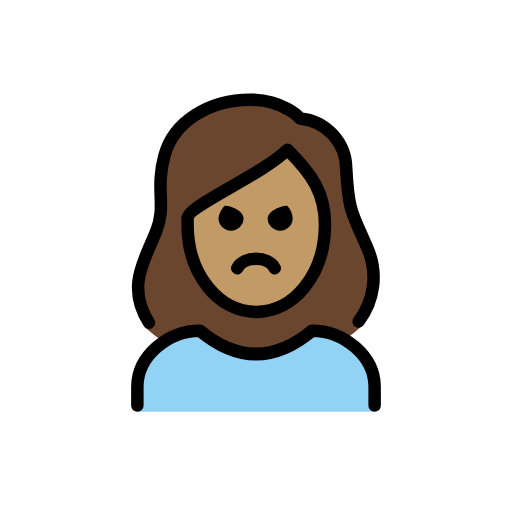
t = 0.00 s
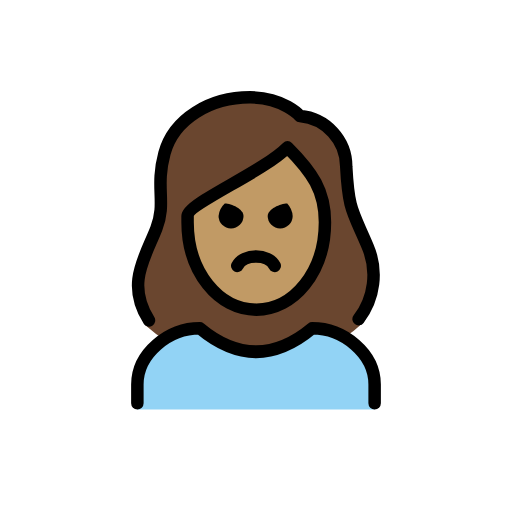
t = 0.48 s
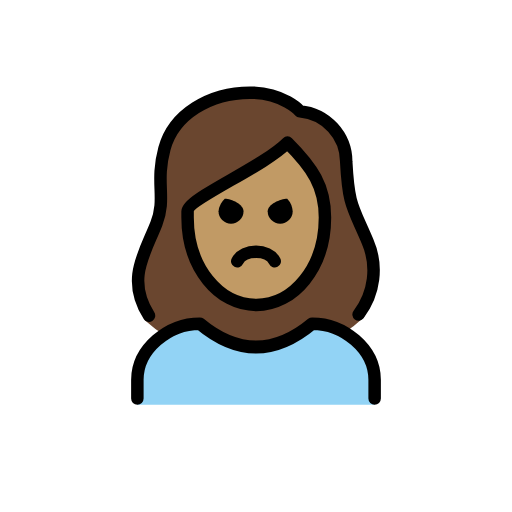
t = 1.43 s
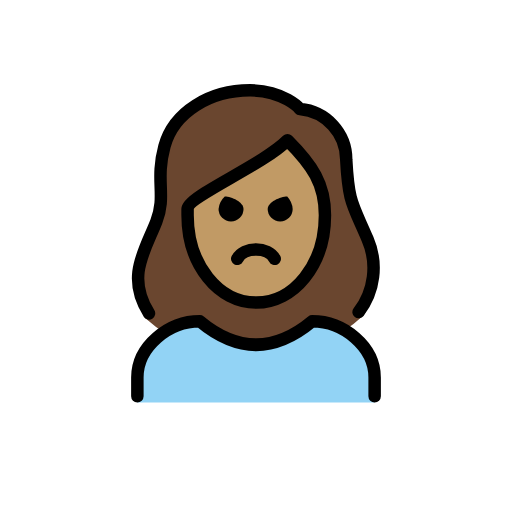
t = 1.90 s
t = 2.38 s: frame unchanged from t = 1.43 s, image omitted
t = 3.33 s: frame unchanged from t = 0.48 s, image omitted

The animated SVG that drew these frames (rendered in a browser with its animation timeline set to each time). Animation: 1 SMIL element (animateTransform=1); one cycle of 3.80 s, repeats indefinitely.

<?xml version='1.0' encoding='utf-8'?>
<svg xmlns="http://www.w3.org/2000/svg" id="emoji" viewBox="-5 -5 82 82" width="200" height="200" role="img">
  <title>OpenMoji: woman pouting: medium skin tone</title><g><g id="color">
    <path fill="#92d3f5" d="M17,60.9583v-4c0-4.9941,5.0078-9,10-9q9,7.5,18,0c4.9941,0,10,4.0059,10,9v4" />
  </g>
  <g id="skin">
    <path fill="#c19a65" d="M25.6173,29.5057v.957c0,7.6494,4.6093,13.6426,10.4941,13.6426s10.4942-5.9932,10.4942-13.6426c0-4.6533-1.7784-7.5151-5.2842-11.1343A64.1459,64.1459,0,0,1,32.3331,25.1C29.6866,26.6146,26.0782,28.67,25.6173,29.5057Z" />
  </g>
  <g id="hair">
    <path fill="#6a462f" d="M53.41,34.1466a23.7322,23.7322,0,0,1-1.1573-2.6328c-1.4726-3.27-2.0234-4.4927-2.3486-10.5239.0273-3.6929-3.794-6.7842-7.4746-7.0928a1.0016,1.0016,0,0,1-.6885-.3433c-.0928-.1-2.4082-2.6547-7.2432-2.6547-6.2,0-11.4413,3.3818-12.743,8.226a18.518,18.518,0,0,0-.5645,6.1758,13.3173,13.3173,0,0,1-.7607,5.9609A6.8034,6.8034,0,0,1,19.3108,33.35c-3.7725,4.42-.9747,14.3028-1.167,14.01a24.0468,24.0468,0,0,0,3.6331,2.7193,10.4646,10.4646,0,0,1,5.361-2.09c6.209,5.0127,12.4951,5.0127,18.7,0a8.343,8.343,0,0,1,4.2087,1.5136,22.7842,22.7842,0,0,0,2.972-2.33C54.2072,46.4572,56.1438,38.89,53.41,34.1466Zm-12.4457,8.835c-3.3783,2.5447-9.6082,1.083-9.6082,1.083s-8.6462-7.4083-5.7928-14.6c0,0,15.2693-9.2095,15.401-10.7889C40.9647,18.6761,54.8157,32.5484,40.9647,42.9816Z" />
  </g>
  <g id="line">
    <path fill="none" stroke="#000" stroke-linecap="round" stroke-linejoin="round" stroke-width="2" d="M17,59.9583v-3c0-4.9941,5.0078-9,10-9q9,7.5,18,0c4.9941,0,10,4.0059,10,9v3" />
    <path d="M41.873,29.9583a2,2,0,0,1-4,0c0-1.1045,2.0225-2,3.127-2a3.2627,3.2627,0,0,1,.873,2" />
    <path d="M34,29.9583a2,2,0,0,1-4,0,3.1184,3.1184,0,0,1,1-2c1.1045,0,3,.8955,3,2" />
    <path fill="none" stroke="#000" stroke-linecap="round" stroke-linejoin="round" stroke-width="2" d="M39,37.9583c-1-2-5-2-6,0" />
    <path fill="none" stroke="#000" stroke-linecap="round" stroke-linejoin="round" stroke-width="2" d="M18.8634,46.6893c-3.7227-5.8565-.628-10.08,1.18-14.7246,1.6357-4.2-.209-6.4512,1.291-12.0342,1.48-5.5,7.2773-8.9658,13.709-8.9658,5.4,0,8,3,8,3a8.1321,8.1321,0,0,1,7.4052,8.0371c.3867,7.18,1.0244,7.1523,3.4287,12.8222a11.5986,11.5986,0,0,1-1.4463,11.6631" />
    <path fill="none" stroke="#000" stroke-linejoin="round" stroke-width="2" d="M25.0431,30.9647c0,8,5,14,11,14s11-6,11-14c0-5-2-8-6-12-4,4-16,9-16,11Z" />
  </g>
<animateTransform attributeName="transform" type="translate" values="0 0;0 -1.5;0 0" dur="3.8s" repeatCount="indefinite" /></g></svg>
